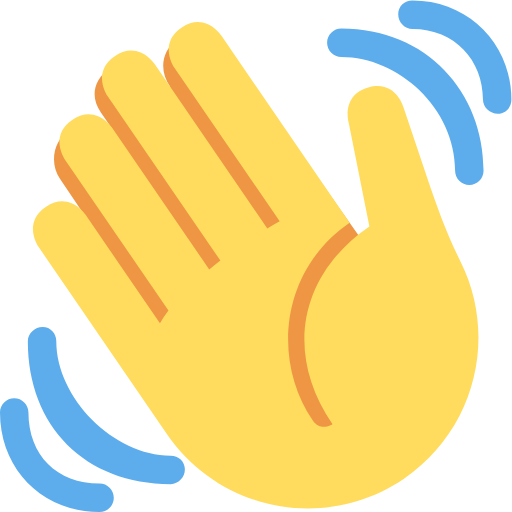
t = 0.00 s
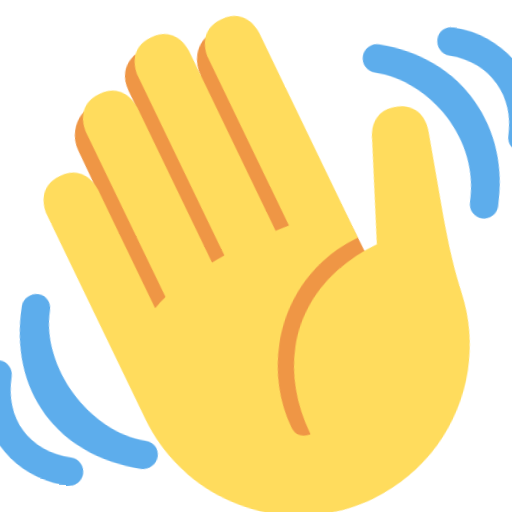
t = 0.56 s
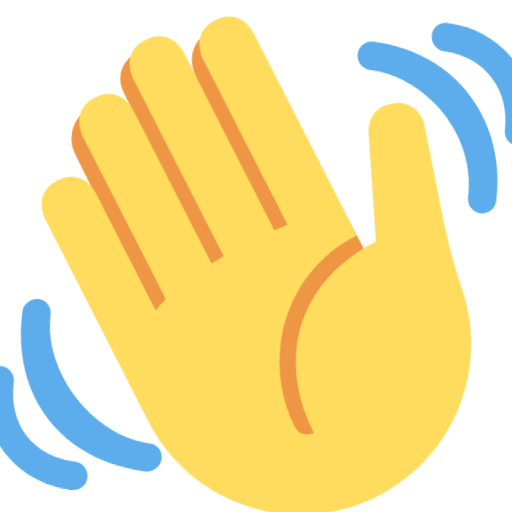
t = 0.94 s
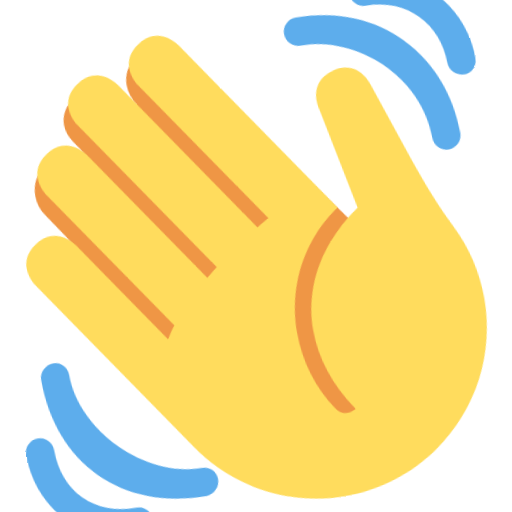
t = 1.50 s
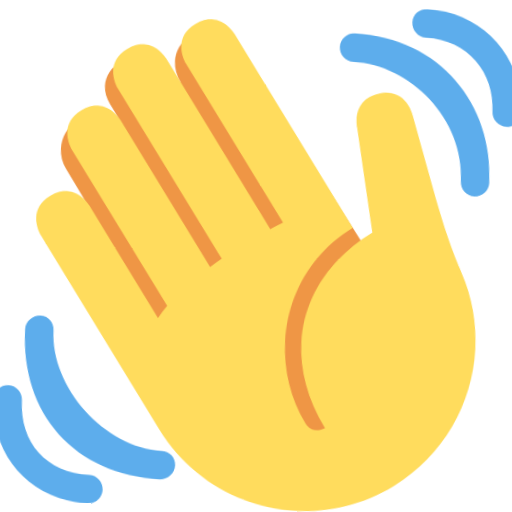
t = 2.06 s
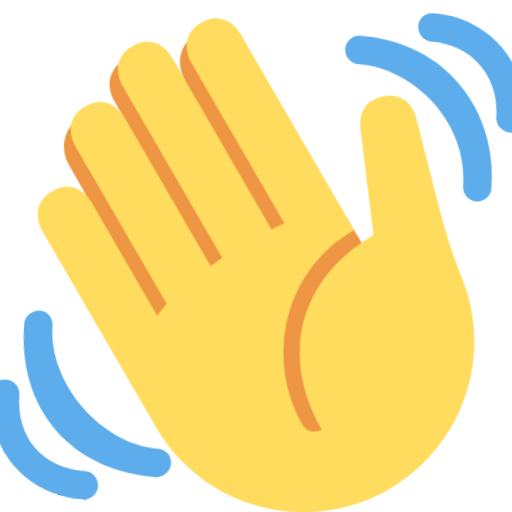
t = 2.44 s

The animated SVG that drew these frames (rendered in a browser with its animation timeline set to each time). Animation: 1 CSS @keyframes rule; one cycle of 3.00 s, repeats indefinitely.

<svg xmlns="http://www.w3.org/2000/svg" viewBox="0 0 36 36">
  <style>
    @keyframes wave-hand {
      0%, 100% { transform: rotate(0deg); }
      25% { transform: rotate(10deg); }
      50% { transform: rotate(-10deg); }
      75% { transform: rotate(5deg); }
    }
    #hand {
      transform-origin: 18px 20px;
      animation: wave-hand 3s ease-in-out infinite;
    }
  </style>
  <g id="hand">
    <path fill="#EF9645" d="M4.861 9.147c.94-.657 2.357-.531 3.201.166l-.968-1.407c-.779-1.111-.5-2.313.612-3.093 1.112-.777 4.263 1.312 4.263 1.312-.786-1.122-.639-2.544.483-3.331 1.122-.784 2.67-.513 3.456.611l10.42 14.72L25 31l-11.083-4.042L4.25 12.625c-.793-1.129-.519-2.686.611-3.478z"/>
    <path fill="#FFDC5D" d="M2.695 17.336s-1.132-1.65.519-2.781c1.649-1.131 2.78.518 2.78.518l5.251 7.658c.181-.302.379-.6.6-.894L4.557 11.21s-1.131-1.649.519-2.78c1.649-1.131 2.78.518 2.78.518l6.855 9.997c.255-.208.516-.417.785-.622L7.549 6.732s-1.131-1.649.519-2.78c1.649-1.131 2.78.518 2.78.518l7.947 11.589c.292-.179.581-.334.871-.498L12.238 4.729s-1.131-1.649.518-2.78c1.649-1.131 2.78.518 2.78.518l7.854 11.454 1.194 1.742c-4.948 3.394-5.419 9.779-2.592 13.902.565.825 1.39.26 1.39.26-3.393-4.949-2.357-10.51 2.592-13.903L24.515 8.62s-.545-1.924 1.378-2.47c1.924-.545 2.47 1.379 2.47 1.379l1.685 5.004c.668 1.984 1.379 3.961 2.32 5.831 2.657 5.28 1.07 11.842-3.94 15.279-5.465 3.747-12.936 2.354-16.684-3.11L2.695 17.336z"/>
    <g fill="#5DADEC">
      <path d="M12 32.042C8 32.042 3.958 28 3.958 24c0-.553-.405-1-.958-1s-1.042.447-1.042 1C1.958 30 6 34.042 12 34.042c.553 0 1-.489 1-1.042s-.447-.958-1-.958z"/>
      <path d="M7 34c-3 0-5-2-5-5 0-.553-.447-1-1-1s-1 .447-1 1c0 4 3 7 7 7 .553 0 1-.447 1-1s-.447-1-1-1zM24 2c-.552 0-1 .448-1 1s.448 1 1 1c4 0 8 3.589 8 8 0 .552.448 1 1 1s1-.448 1-1c0-5.514-4-10-10-10z"/>
      <path d="M29 .042c-.552 0-1 .406-1 .958s.448 1.042 1 1.042c3 0 4.958 2.225 4.958 4.958 0 .552.489 1 1.042 1s.958-.448.958-1C35.958 3.163 33 .042 29 .042z"/>
    </g>
  </g>
</svg>